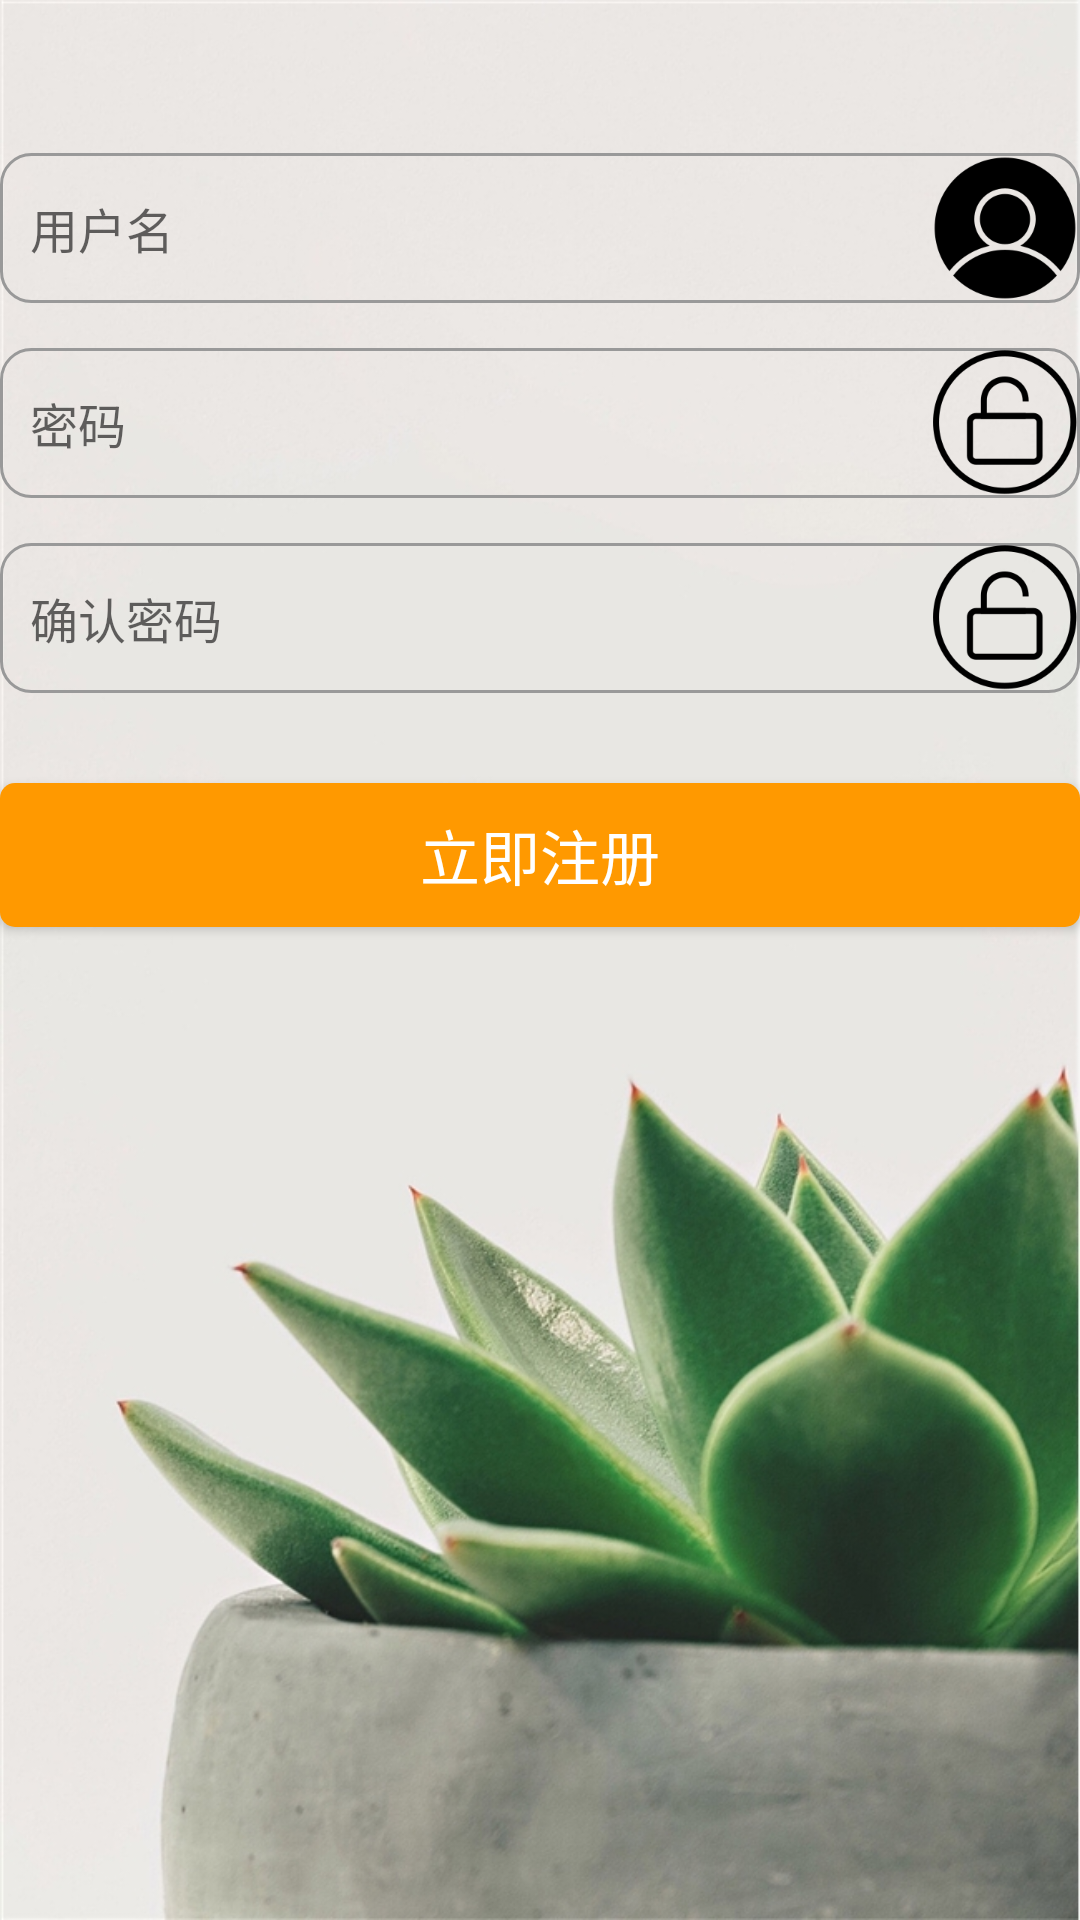

This screen was rendered from an Android layout file. Write that file and the resources it references.
<!-- AndroidManifest.xml: application theme AppTheme -->
<!-- res/layout/activity_register.xml -->
<?xml version="1.0" encoding="utf-8"?>
<RelativeLayout xmlns:android="http://schemas.android.com/apk/res/android"
    xmlns:app="http://schemas.android.com/apk/res-auto"
    xmlns:tools="http://schemas.android.com/tools"
    android:layout_width="match_parent"
    android:layout_height="match_parent"
    android:background="@drawable/b6"
    tools:context=".RegisterActivity">

    <Button
        android:id="@+id/icon_btn"
        android:layout_width="50dp"
        android:layout_height="50dp"
        android:layout_alignParentEnd="true"
        android:layout_alignParentTop="true"
        android:layout_marginTop="51dp"
        android:background="@drawable/icon_user" />

    <Button
        android:id="@+id/pswd_btn1"
        android:layout_width="50dp"
        android:layout_height="50dp"
        android:layout_alignParentEnd="true"
        android:layout_alignTop="@+id/et_2"
        android:background="@drawable/icon_password" />
    <Button
        android:id="@+id/pswd_btn2"
        android:layout_width="50dp"
        android:layout_height="50dp"
        android:layout_alignParentEnd="true"
        android:layout_alignTop="@+id/et_3"
        android:background="@drawable/icon_password" />

    <EditText
        android:id="@+id/et_1"
        android:layout_width="match_parent"
        android:layout_height="50dp"
        android:layout_alignParentStart="true"
        android:layout_alignTop="@+id/icon_btn"

        android:background="@drawable/bg_username"
        android:drawablePadding="5dp"
        android:hint="用户名"
        android:maxLines="1"
        android:paddingLeft="10dp"
        android:paddingRight="10dp"
        android:textColor="#607B8B"
        android:textSize="16sp" />

    <EditText
        android:paddingRight="10dp"
        android:paddingLeft="10dp"
        android:id="@+id/et_2"
        android:layout_width="match_parent"
        android:layout_height="50dp"
        android:textSize="16sp"
        android:textColor="#607B8B"
        android:layout_below="@+id/et_1"
        android:layout_marginTop="15dp"
        android:inputType="textPassword"
        android:drawablePadding="15dp"
        android:maxLines="1"
        android:hint="密码"
        android:background="@drawable/bg_username"
        />/ android:drawableLeft="@drawable/icon_password"

    />
    <EditText
        android:paddingRight="10dp"
        android:paddingLeft="10dp"
        android:id="@+id/et_3"
        android:layout_width="match_parent"
        android:layout_height="50dp"
        android:textSize="16sp"
        android:textColor="#607B8B"
        android:layout_below="@+id/et_2"
        android:layout_marginTop="15dp"
        android:inputType="textPassword"
        android:drawablePadding="15dp"
        android:maxLines="1"
        android:hint="确认密码"
        android:background="@drawable/bg_username"
        />/ android:drawableLeft="@drawable/icon_password"

    />
    <Button
        android:id="@+id/button1"
        android:layout_width="match_parent"
        android:layout_height="wrap_content"
        android:layout_below="@id/et_3"
        android:layout_marginTop="30dp"
        android:background="@drawable/bg_btn4"
        android:text="立即注册"
        android:textColor="#fff"

        android:textSize="20sp" />
</RelativeLayout>
<!-- resources referenced by this layout -->
<resources>
  <!-- drawable b6: jpg bitmap (drawable, 243637 bytes) -->
  <!-- drawable bg_btn4 (drawable) -->
  <?xml version="1.0" encoding="utf-8"?>
  <selector xmlns:android="http://schemas.android.com/apk/res/android">
      <item android:state_pressed="true">
          <shape>
              <solid android:color="#aa6600"/>
              <corners android:radius="5dp"/>
          </shape>
      </item>
      <item android:state_pressed="false">
          <shape>
              <solid android:color="#ff9900"/>
              <corners android:radius="5dp"/>
          </shape>
      </item>
  
  
  
  </selector>
  <!-- drawable bg_username (drawable) -->
  <?xml version="1.0" encoding="utf-8"?>
  <shape xmlns:android="http://schemas.android.com/apk/res/android"
      android:shape="rectangle">
      <stroke
          android:width="1dp"
          android:color="#999999"
          />
      <corners
              android:radius="10dp"/>
  
  </shape>
  <!-- drawable icon_password: png bitmap (drawable, 5344 bytes) -->
  <!-- drawable icon_user: png bitmap (drawable, 4867 bytes) -->
  <style name="AppTheme" parent="Base.Theme.AppCompat.Light.DarkActionBar">
          
          <item name="colorPrimary">@color/colorPrimary</item>
          <item name="colorPrimaryDark">@color/colorPrimaryDark</item>
          <item name="colorAccent">@color/colorAccent</item>
      </style>
  <!-- not gathered from this repository: default colours our renderer supplied (Android Studio template values) -->
  <color name="colorPrimary">#FF6200EE</color>
  <color name="colorPrimaryDark">#FF3700B3</color>
  <color name="colorAccent">#FF03DAC5</color>
</resources>
